Labelled photos from "dataset-glomeruli", an image-classification folder in fauzanaqil/combination-deep-transfer-learning. The possible labels are: focal, normal, sclerosed.

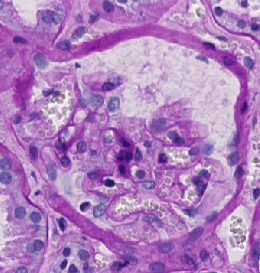
Label: sclerosed

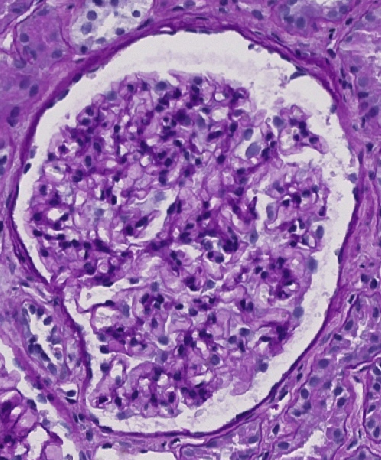
Label: normal

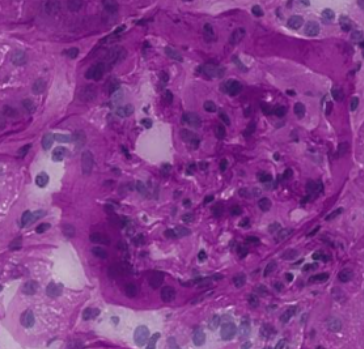
Label: focal

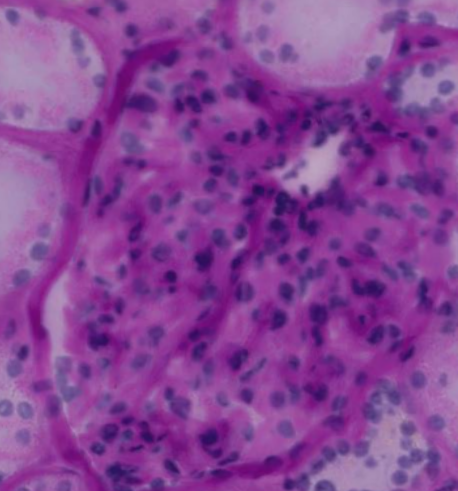
Label: focal

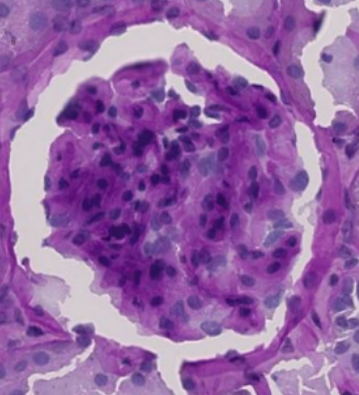
Label: sclerosed

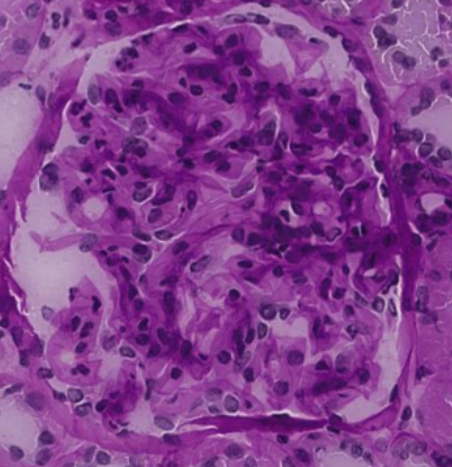
Label: normal
